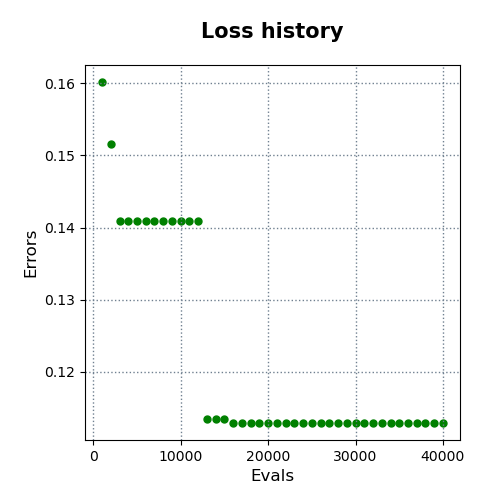

Source data for this figure (header and first rows):
evals, errors
1000, 0.1601
2000, 0.1515
3000, 0.1409
4000, 0.1409
5000, 0.1409
6000, 0.1409
7000, 0.1409
8000, 0.1409
9000, 0.1409
10000, 0.1409
11000, 0.1409
12000, 0.1409
13000, 0.1135
14000, 0.1135
15000, 0.1135
16000, 0.1129
17000, 0.1129
18000, 0.1129
19000, 0.1129
20000, 0.1129
21000, 0.1129
22000, 0.1129
23000, 0.1129
24000, 0.1129
25000, 0.1129
26000, 0.1129
27000, 0.1129
28000, 0.1129
29000, 0.1129
30000, 0.1129
31000, 0.1129
32000, 0.1129
33000, 0.1129
34000, 0.1129
35000, 0.1129
36000, 0.1129
37000, 0.1129
38000, 0.1129
39000, 0.1129
40000, 0.1129
